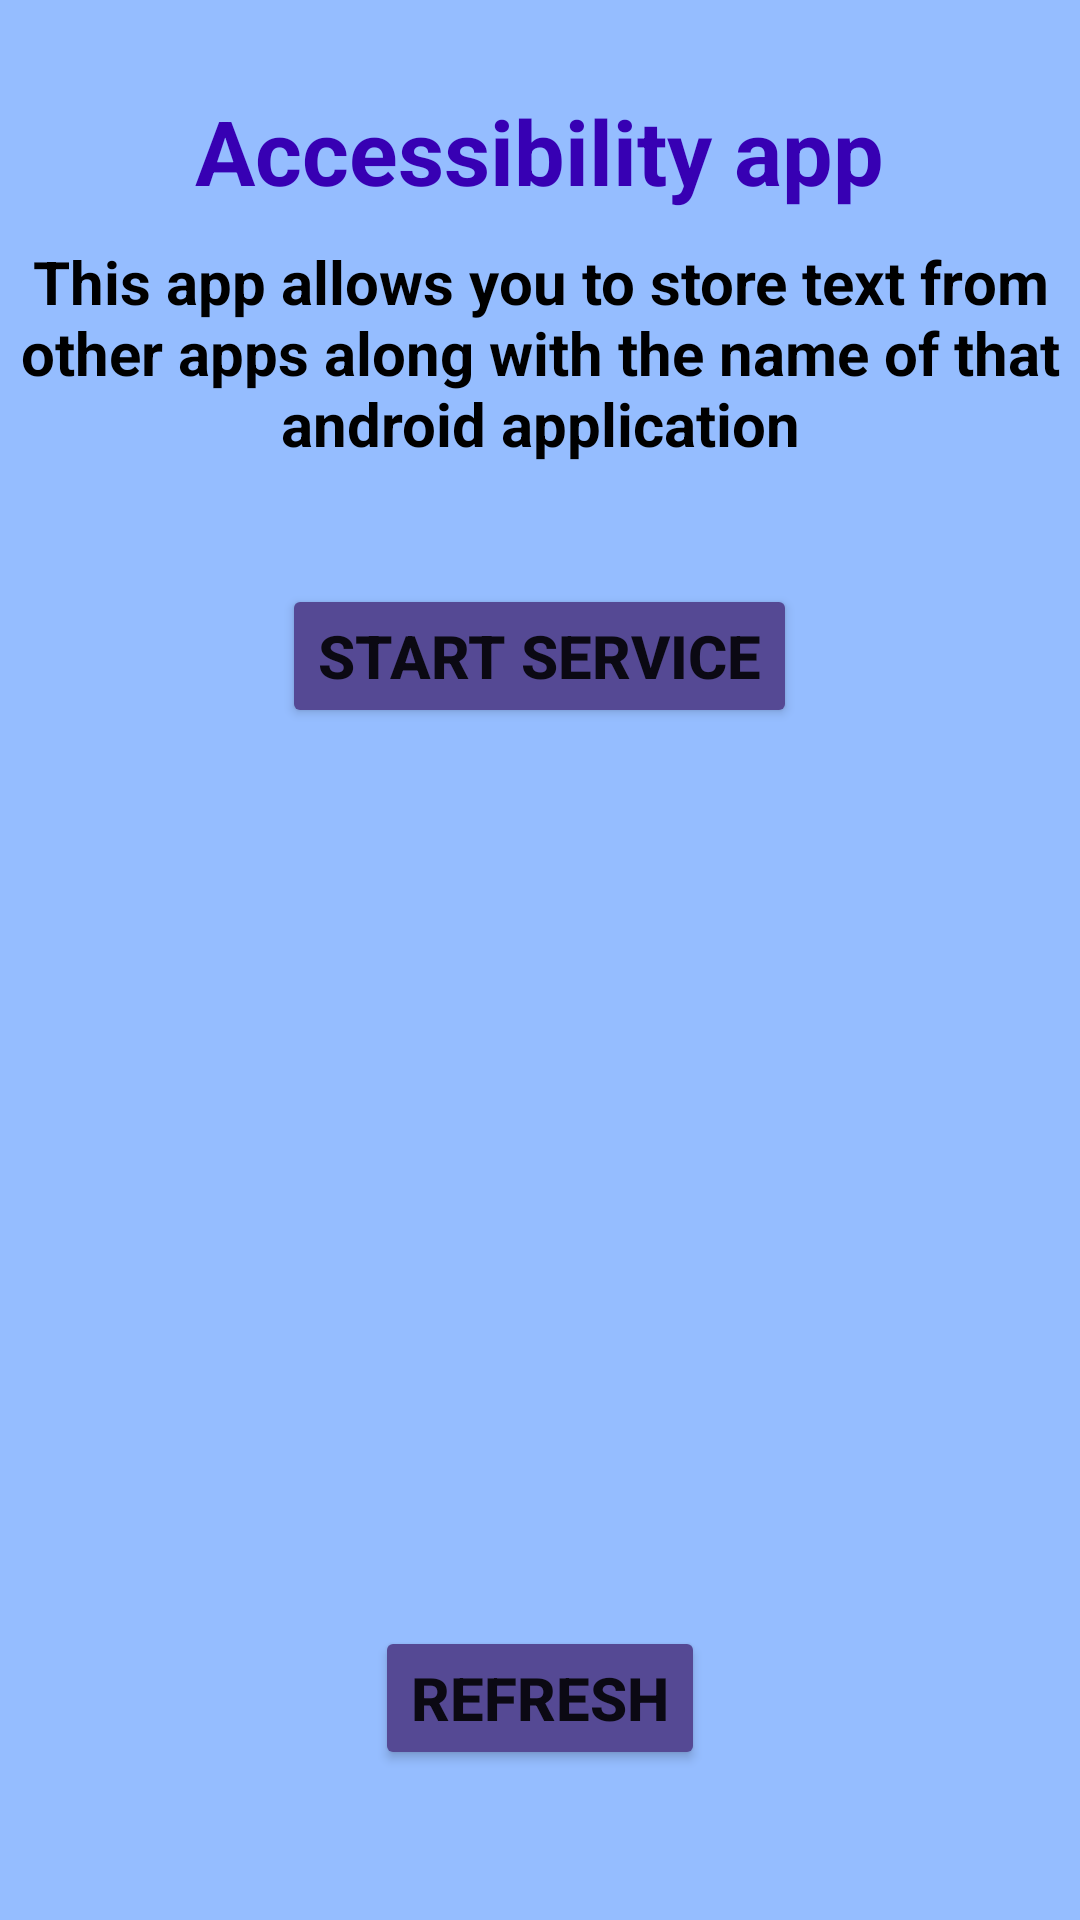

Layout XML and referenced resources for this Android screen:
<!-- AndroidManifest.xml: application theme Theme.AccessibiltyService1 -->
<!-- res/layout/activity_main.xml -->
<?xml version="1.0" encoding="utf-8"?>
<RelativeLayout xmlns:android="http://schemas.android.com/apk/res/android"
    xmlns:tools="http://schemas.android.com/tools"
    android:layout_width="match_parent"
    android:layout_height="match_parent"
    android:background="#95BDFF">

    <TextView
        android:id="@+id/title_text_view"
        android:layout_width="wrap_content"
        android:layout_height="wrap_content"
        android:textSize="30sp"
        android:text="Accessibility app"
        android:textAlignment="center"
        android:layout_centerHorizontal="true"
        android:textColor="@color/purple_700"
        android:textStyle="bold"
        android:layout_marginTop="30dp" />

    <TextView
        android:id="@+id/info_text_view"
        android:layout_width="wrap_content"
        android:layout_height="wrap_content"
        android:textSize="20sp"
        android:text="This app allows you to store text from other apps along with the name of that android application"
        android:textAlignment="center"
        android:layout_below="@id/title_text_view"
        android:layout_centerHorizontal="true"
        android:textColor="@color/black"
        android:layout_marginTop="10dp"
        android:textStyle="bold"/>

    <Button
        android:id="@+id/start_service_button"
        android:layout_width="wrap_content"
        android:layout_height="wrap_content"
        android:text="Start Service"
        android:textSize="20sp"
        android:textStyle="bold"
        android:layout_below="@id/info_text_view"
        android:layout_centerHorizontal="true"
        android:layout_marginTop="40dp"
        android:backgroundTint="#554994"/>

    <Button
        android:id="@+id/refresh"
        android:layout_width="wrap_content"
        android:layout_height="wrap_content"
        android:text="Refresh"
        android:textSize="20sp"
        android:layout_alignParentBottom="true"
        android:layout_centerHorizontal="true"
        android:layout_marginBottom="50dp"
        android:textStyle="bold"
        android:backgroundTint="#554994"/>

    <androidx.recyclerview.widget.RecyclerView
        android:id="@+id/recycler_view"
        android:layout_width="match_parent"
        android:layout_height="wrap_content"
        android:layout_below="@id/start_service_button"
        android:layout_above="@id/refresh"
        android:padding="10dp" />

</RelativeLayout>
<!-- resources referenced by this layout -->
<resources>
  <style name="Theme.AccessibiltyService1" parent="Theme.AppCompat.Light.NoActionBar">
          
          <item name="colorPrimary">@color/purple_500</item>
          <item name="colorPrimaryVariant">@color/purple_700</item>
          <item name="colorOnPrimary">@color/white</item>
          
          <item name="colorSecondary">@color/teal_200</item>
          <item name="colorSecondaryVariant">@color/teal_700</item>
          <item name="colorOnSecondary">@color/black</item>
          
          <item name="android:statusBarColor">?attr/colorPrimaryVariant</item>
          
      </style>
  <!-- not gathered from this repository: default colours our renderer supplied (Android Studio template values) -->
  <color name="purple_500">#FF6200EE</color>
  <color name="purple_700">#FF3700B3</color>
  <color name="teal_200">#FF03DAC5</color>
  <color name="teal_700">#FF018786</color>
  <color name="black">#FF000000</color>
  <color name="white">#FFFFFFFF</color>
</resources>
